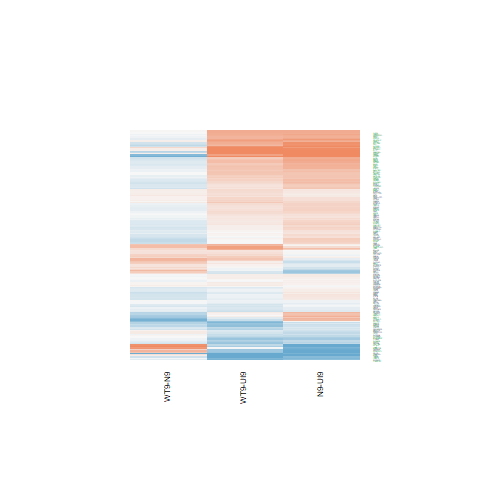

The data file committed next to this chart (first rows):
N9-UI9.logFC, N9-UI9.AveExpr, N9-UI9.t, N9-UI9.P.Value, N9-UI9.adj.P.Val, N9-UI9.B, WT9-UI9.logFC, WT9-UI9.AveExpr, WT9-UI9.t, WT9-UI9.P.Value, WT9-UI9.adj.P.Val, WT9-UI9.B, WT9-N9.logFC, WT9-N9.AveExpr, WT9-N9.t, WT9-N9.P.Value, WT9-N9.adj.P.Val, WT9-N9.B
-0.4632, 3.533, -2.765, 0.01492, 0.05185, -3.595, -0.2479, 3.533, -1.499, 0.1555, 0.3054, -5.62, 0.2153, 3.533, 1.374, 0.1905, 0.5403, -5.056
0.6118, 7.935, 5.808, 4.14540575438993e-05, 0.0006841, 1.766, 0.4831, 7.935, 4.582, 0.0004035, 0.00491, -0.4614, -0.1287, 7.935, -1.32, 0.2075, 0.56, -5.687
0.5177, 4.848, 4.026, 0.001198, 0.008204, -1.412, -0.00739, 4.848, -0.05617, 0.956, 0.9763, -7.016, -0.5251, 4.848, -4.383, 0.0005934, 0.0467, -0.1016
0.1566, 2.366, 0.6414, 0.5314, 0.6712, -6.302, 0.2651, 2.366, 1.114, 0.2835, 0.4548, -5.803, 0.1085, 2.366, 0.4824, 0.6368, 0.8644, -5.553
0.1624, 6.104, 1.47, 0.1631, 0.2965, -6.233, 0.05785, 6.104, 0.5247, 0.6078, 0.7497, -7.042, -0.1046, 6.104, -1.02, 0.3248, 0.6701, -5.882
0.4215, 6.685, 3.824, 0.001791, 0.01093, -2.007, 0.3066, 6.685, 2.787, 0.0143, 0.05683, -3.95, -0.115, 6.685, -1.127, 0.2783, 0.6299, -5.832
0.09999, 5.261, 0.7143, 0.4865, 0.6328, -6.929, -0.06132, 5.261, -0.4397, 0.6667, 0.7935, -6.977, -0.1613, 5.261, -1.238, 0.2356, 0.5897, -5.543
-0.1188, 4.109, -0.686, 0.5036, 0.6481, -6.729, -0.144, 4.109, -0.834, 0.418, 0.5917, -6.499, -0.02516, 4.109, -0.1556, 0.8785, 0.9621, -6.066
0.6895, 4.807, 4.39, 0.0005857, 0.004891, -0.6568, 0.4593, 4.807, 2.897, 0.01148, 0.04905, -3.497, -0.2302, 4.807, -1.598, 0.132, 0.4635, -5.032
0.01327, -0.07945, 0.02455, 0.9808, 0.9885, -5.867, 0.1134, -0.07945, 0.2128, 0.8345, 0.9046, -5.749, 0.1002, -0.07945, 0.2007, 0.8437, 0.9497, -5.116
0.1992, 3.755, 1.249, 0.2317, 0.3787, -6.124, 0.04561, 3.755, 0.2873, 0.778, 0.8698, -6.749, -0.1536, 3.755, -1.037, 0.317, 0.6642, -5.498
0.331, 5.17, 2.733, 0.01592, 0.05429, -3.984, 0.2271, 5.17, 1.867, 0.08255, 0.1958, -5.398, -0.1039, 5.17, -0.928, 0.3688, 0.7032, -5.851
-0.1743, 3.968, -1.227, 0.2397, 0.3878, -6.192, -0.6415, 3.968, -4.437, 0.0005344, 0.005916, -0.3124, -0.4672, 3.968, -3.457, 0.003737, 0.1051, -1.738
0.4895, 5.327, 3.39, 0.004273, 0.0205, -2.713, 0.4172, 5.327, 2.916, 0.01105, 0.04772, -3.543, -0.07227, 5.327, -0.5443, 0.5946, 0.844, -6.152
-0.01928, 2.431, -0.06974, 0.9454, 0.9678, -6.531, 0.0238, 2.431, 0.08791, 0.9312, 0.9618, -6.432, 0.04309, 2.431, 0.1677, 0.8692, 0.9586, -5.657
0.4993, 3.343, 2.778, 0.01457, 0.05091, -3.56, 0.2376, 3.343, 1.299, 0.2146, 0.3779, -5.837, -0.2617, 3.343, -1.579, 0.1362, 0.4687, -4.797
-0.06566, 6.505, -0.6875, 0.5027, 0.6474, -7.105, -0.05207, 6.505, -0.5472, 0.5927, 0.7375, -7.079, 0.01358, 6.505, 0.1531, 0.8804, 0.9625, -6.438
0.1859, 7.279, 1.695, 0.1117, 0.226, -6.018, 0.142, 7.279, 1.296, 0.2154, 0.3787, -6.449, -0.04386, 7.279, -0.4312, 0.6727, 0.8812, -6.414
0.1631, 4.926, 1.074, 0.3004, 0.4541, -6.551, -0.0733, 4.926, -0.4791, 0.6391, 0.7731, -6.893, -0.2364, 4.926, -1.671, 0.1165, 0.4411, -4.932
0.1162, 4.766, 0.8992, 0.3834, 0.539, -6.681, 0.2535, 4.766, 1.985, 0.06669, 0.168, -5.147, 0.1373, 4.766, 1.151, 0.2684, 0.6199, -5.558
0.3632, 6.272, 3.422, 0.004014, 0.01956, -2.78, 0.1695, 6.272, 1.594, 0.1327, 0.2723, -5.965, -0.1937, 6.272, -1.969, 0.06861, 0.3595, -4.647
0.6715, 6.27, 5.894, 3.5585170978676e-05, 0.000616, 2.03, 0.6869, 6.27, 6.013, 2.89078659215401e-05, 0.0007898, 2.344, 0.01541, 6.27, 0.1473, 0.885, 0.9633, -6.423
0.386, 6.393, 3.787, 0.001928, 0.01153, -2.07, 0.05567, 6.393, 0.543, 0.5955, 0.7395, -7.073, -0.3303, 6.393, -3.491, 0.003492, 0.1028, -1.893
0.9314, 6.878, 9.501, 1.44733256313576e-07, 1.10301976390557e-05, 7.664, 0.5427, 6.878, 5.51, 7.07752737401722e-05, 0.00147, 1.374, -0.3887, 6.878, -4.296, 0.0007037, 0.04914, -0.3687
0.7187, 6.078, 6.965, 5.83592240602568e-06, 0.0001737, 3.903, 0.6673, 6.078, 6.468, 1.32383753487838e-05, 0.0004521, 3.152, -0.05143, 6.078, -0.543, 0.5955, 0.8448, -6.271
0.1031, 1.504, 0.3247, 0.7501, 0.8378, -6.26, -0.0866, 1.504, -0.2696, 0.7913, 0.8767, -6.15, -0.1897, 1.504, -0.639, 0.5329, 0.8161, -5.295
0.3267, 8.117, 3.039, 0.008644, 0.0345, -3.658, 0.1893, 8.117, 1.761, 0.09955, 0.2231, -5.84, -0.1374, 8.117, -1.378, 0.1892, 0.5386, -5.618
-0.2802, 1.1, -0.8017, 0.4358, 0.5873, -5.823, -0.3369, 1.1, -0.9945, 0.3365, 0.5111, -5.576, -0.05666, 1.1, -0.1726, 0.8654, 0.9572, -5.316
0.1571, 7.046, 1.437, 0.1721, 0.3084, -6.368, -0.1556, 7.046, -1.422, 0.1765, 0.3321, -6.268, -0.3128, 7.046, -3.075, 0.008045, 0.1493, -2.72
0.6069, 5.026, 4.607, 0.0003845, 0.003555, -0.2787, 0.4796, 5.026, 3.607, 0.002767, 0.01805, -2.149, -0.1273, 5.026, -1.053, 0.3096, 0.6562, -5.74
-0.06093, 3.027, -0.2799, 0.7836, 0.8616, -6.641, -0.08505, 3.027, -0.3958, 0.6981, 0.8155, -6.495, -0.02412, 3.027, -0.1187, 0.9072, 0.9711, -5.797
-1.109, -0.1876, -1.777, 0.09684, 0.2039, -4.374, -0.6435, -0.1876, -1.106, 0.2868, 0.4586, -5.128, 0.4651, -0.1876, 0.7896, 0.4426, 0.7534, -4.835
0.6441, 6.995, 5.747, 4.61926595021019e-05, 0.0007432, 1.709, 0.5875, 6.995, 5.235, 0.0001173, 0.002079, 0.8565, -0.05664, 6.995, -0.5477, 0.5924, 0.8437, -6.334
-0.4382, 7.176, -4.689, 0.0003282, 0.003164, -0.3189, -0.6134, 7.176, -6.557, 1.1414381840366e-05, 0.0004067, 3.236, -0.1752, 7.176, -2.009, 0.06383, 0.3495, -4.642
0.2935, 5.778, 2.066, 0.05738, 0.1404, -5.282, 0.3132, 5.778, 2.214, 0.04351, 0.1258, -4.915, 0.0197, 5.778, 0.1502, 0.8827, 0.9626, -6.363
0.1189, 5.46, 0.5693, 0.578, 0.7096, -7.059, 0.1778, 5.46, 0.8517, 0.4084, 0.5824, -6.735, 0.05889, 5.46, 0.3046, 0.765, 0.9174, -6.286
-0.804, -1.229, -1.21, 0.2459, 0.3946, -4.892, -0.8154, -1.229, -1.304, 0.213, 0.3761, -4.763, -0.01143, -1.229, -0.0182, 0.9857, 0.9958, -4.894
0.0234, 7.279, 0.1776, 0.8616, 0.9155, -7.372, 0.232, 7.279, 1.781, 0.09616, 0.2182, -5.756, 0.2086, 7.279, 1.708, 0.1092, 0.4306, -5.103
-0.08571, 4.006, -0.5239, 0.6083, 0.734, -6.772, 0.253, 4.006, 1.575, 0.1371, 0.2792, -5.607, 0.3387, 4.006, 2.244, 0.04111, 0.2925, -3.875
-0.1151, 6.023, -0.8664, 0.4005, 0.5549, -6.907, -0.2285, 6.023, -1.727, 0.1057, 0.233, -5.741, -0.1133, 6.023, -0.9141, 0.3758, 0.7085, -5.968
-0.02164, 4.744, -0.1518, 0.8814, 0.9277, -7.066, 0.1848, 4.744, 1.315, 0.2091, 0.3717, -6.107, 0.2064, 4.744, 1.566, 0.1393, 0.4728, -5.03
0.3232, 4.311, 1.871, 0.08195, 0.1807, -5.355, 0.0001738, 4.311, 0.001009, 0.9992, 0.9997, -6.898, -0.323, 4.311, -2.01, 0.06369, 0.3494, -4.319
0.5642, 8.069, 3.906, 0.001522, 0.009754, -1.917, 0.1229, 8.069, 0.8498, 0.4094, 0.5835, -6.948, -0.4412, 8.069, -3.293, 0.005202, 0.1215, -2.342
-0.9026, -0.55, -1.565, 0.1394, 0.2654, -4.587, -0.0197, -0.55, -0.0377, 0.9705, 0.9843, -5.615, 0.8829, -0.55, 1.648, 0.121, 0.4469, -4.296
0.2343, 1.727, 0.6906, 0.5009, 0.6458, -6.094, 0.2988, 1.727, 0.8956, 0.3853, 0.5601, -5.836, 0.06451, 1.727, 0.2064, 0.8394, 0.9484, -5.486
-0.8624, 0.6616, -1.981, 0.06717, 0.1569, -4.301, -1.813, 0.6616, -3.929, 0.001453, 0.01148, -0.8857, -0.9503, 0.6616, -2.185, 0.04596, 0.3089, -3.721
0.4244, 6.322, 4.032, 0.001184, 0.008154, -1.558, 0.2344, 6.322, 2.225, 0.04266, 0.124, -4.952, -0.19, 6.322, -1.95, 0.07098, 0.3653, -4.681
0.1292, 5.737, 0.6769, 0.5092, 0.6534, -7.04, -0.1137, 5.737, -0.5923, 0.5629, 0.7134, -6.97, -0.2429, 5.737, -1.366, 0.1929, 0.5441, -5.466
0.3021, 5.281, 2.234, 0.04193, 0.1115, -4.914, 0.2012, 5.281, 1.496, 0.1563, 0.3062, -5.971, -0.101, 5.281, -0.8069, 0.4329, 0.7472, -5.966
0.7038, 3.292, 3.564, 0.003014, 0.01595, -2.01, 0.7925, 3.292, 3.977, 0.00132, 0.0107, -1.097, 0.08876, 3.292, 0.4985, 0.6257, 0.8604, -5.814
0.04858, 2.684, 0.2436, 0.811, 0.8811, -6.625, -0.179, 2.684, -0.8913, 0.3875, 0.5619, -6.127, -0.2276, 2.684, -1.217, 0.2433, 0.5968, -5.096
-0.3286, 7.476, -3.256, 0.005603, 0.0251, -3.192, 0.08981, 7.476, 0.8958, 0.3852, 0.5601, -6.886, 0.4184, 7.476, 4.47, 0.0005012, 0.0448, -0.04909
0.3636, 2.279, 1.377, 0.1895, 0.3297, -5.536, 0.6324, 2.279, 2.448, 0.02783, 0.0915, -3.783, 0.2687, 2.279, 1.119, 0.2818, 0.6324, -5.071
0.9307, 4.996, 5.279, 0.000108, 0.001376, 1.043, 0.6564, 4.996, 3.685, 0.002367, 0.01626, -1.963, -0.2742, 4.996, -1.707, 0.1094, 0.4308, -4.901
0.2971, 7.61, 2.211, 0.04373, 0.1151, -5.188, -0.009946, 7.61, -0.07396, 0.9421, 0.968, -7.305, -0.307, 7.61, -2.461, 0.02713, 0.246, -3.892
-0.2498, 4.269, -1.589, 0.1338, 0.2583, -5.744, -0.06188, 4.269, -0.4002, 0.6949, 0.8132, -6.79, 0.188, 4.269, 1.285, 0.2192, 0.5735, -5.293
0.4522, 8.908, 3.822, 0.001798, 0.01095, -2.124, 0.1717, 8.908, 1.449, 0.1688, 0.3222, -6.321, -0.2804, 8.908, -2.556, 0.02256, 0.2291, -3.77
0.107, 2.408, 0.4614, 0.6515, 0.7664, -6.421, 0.2151, 2.408, 0.9456, 0.3601, 0.5343, -5.981, 0.1081, 2.408, 0.5056, 0.6208, 0.8581, -5.556
0.5157, 4.332, 3.142, 0.007032, 0.0297, -3.032, 0.3398, 4.332, 2.072, 0.05678, 0.1501, -4.904, -0.1759, 4.332, -1.165, 0.2632, 0.6157, -5.464
0.03461, 6.749, 0.2856, 0.7792, 0.859, -7.318, 0.5459, 6.749, 4.565, 0.0004171, 0.00502, -0.4292, 0.5113, 6.749, 4.572, 0.000411, 0.04021, 0.1689
... 132 more rows
